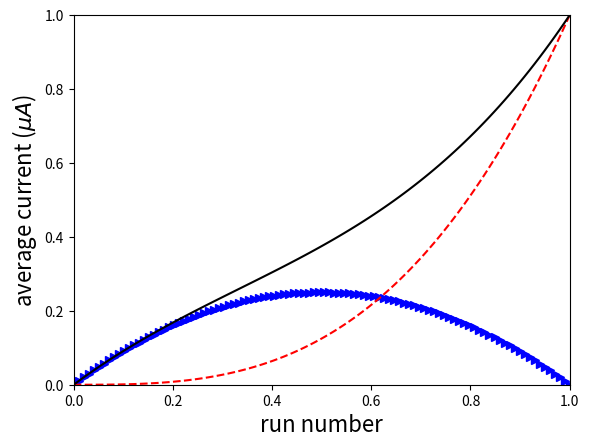

The script that saved this image:
import numpy as np
import matplotlib
from matplotlib import pyplot as plt

x = np.linspace(0, 1, 100) # get equal distribution of values in range 0, 1
f1 = 0.25 - (x - 0.5) ** 2 # get y's of x values
f2 = x ** 3                # --//--

plt.plot(x, f1, '>b') # draw 3 graphics in different styles 
plt.plot(x, f2, '--r')
plt.plot(x, f1 + f2, 'k')

# set axis ranges
plt.xlim([0, 1])
plt.ylim([0, 1])

# set font 
matplotlib.rcParams.update({'font.size': 14})

# axis lables
plt.xlabel('run number', fontsize=16)
# TeX version
plt.ylabel(r'average current ($\mu A$)', fontsize=16)

plt.show()
